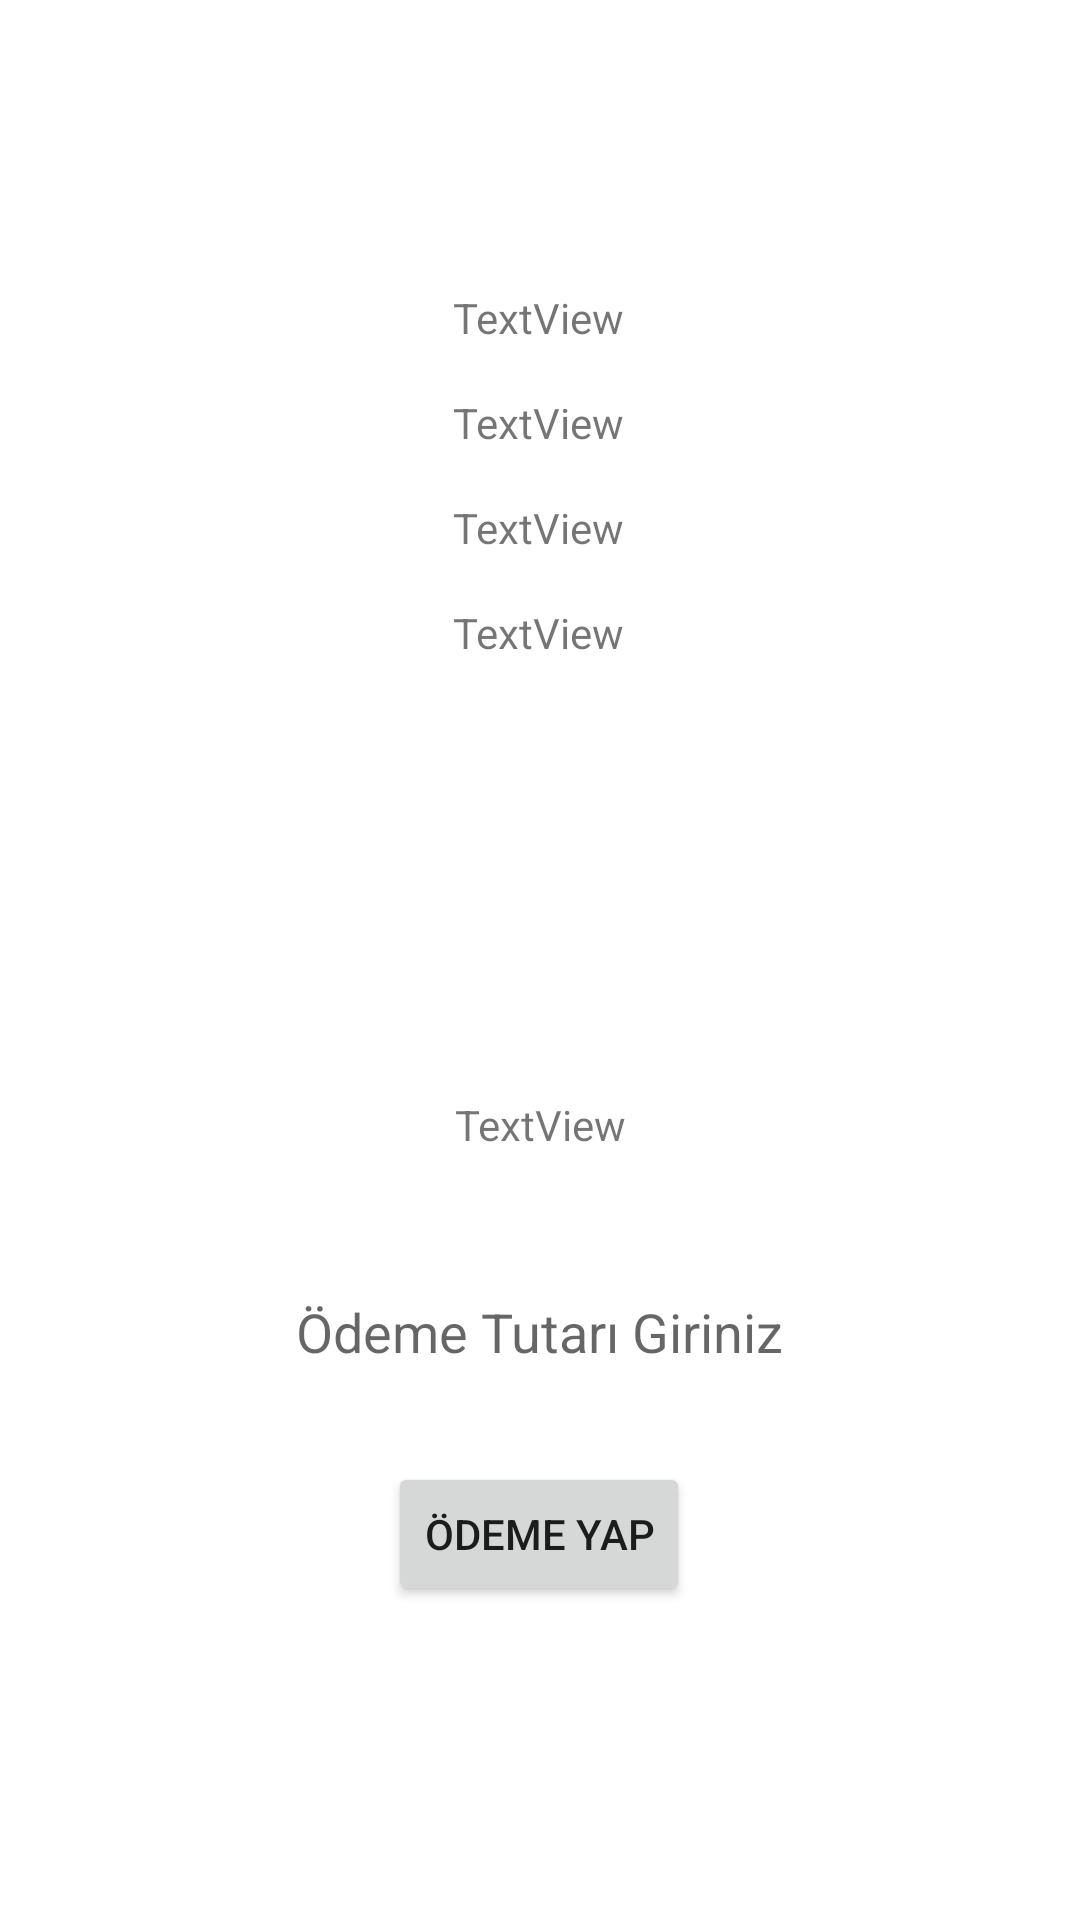

Write the Android layout XML for this screen, with the resource values it uses.
<!-- AndroidManifest.xml: application theme Theme.PaymentAppChallenge -->
<!-- res/layout/activity_add_payment.xml -->
<?xml version="1.0" encoding="utf-8"?>
<androidx.constraintlayout.widget.ConstraintLayout xmlns:android="http://schemas.android.com/apk/res/android"
    xmlns:app="http://schemas.android.com/apk/res-auto"
    xmlns:tools="http://schemas.android.com/tools"
    android:layout_width="match_parent"
    android:layout_height="match_parent"
    tools:context=".AddPaymentActivity">

    <TextView
        android:id="@+id/tvw_id"
        android:layout_width="wrap_content"
        android:layout_height="wrap_content"
        android:text="TextView"
        app:layout_constraintBottom_toBottomOf="parent"
        app:layout_constraintEnd_toEndOf="parent"
        app:layout_constraintHorizontal_bias="0.498"
        app:layout_constraintStart_toStartOf="parent"
        app:layout_constraintTop_toTopOf="parent"
        app:layout_constraintVertical_bias="0.155" />

    <TextView
        android:id="@+id/tvw_title"
        android:layout_width="wrap_content"
        android:layout_height="wrap_content"
        android:layout_marginTop="16dp"
        android:text="TextView"
        app:layout_constraintEnd_toEndOf="@+id/tvw_id"
        app:layout_constraintStart_toStartOf="@+id/tvw_id"
        app:layout_constraintTop_toBottomOf="@+id/tvw_id" />

    <TextView
        android:id="@+id/tvw_p_period"
        android:layout_width="wrap_content"
        android:layout_height="wrap_content"
        android:layout_marginTop="16dp"
        android:text="TextView"
        app:layout_constraintEnd_toEndOf="@+id/tvw_title"
        app:layout_constraintStart_toStartOf="@+id/tvw_title"
        app:layout_constraintTop_toBottomOf="@+id/tvw_title" />

    <TextView
        android:id="@+id/tvw_p_day"
        android:layout_width="wrap_content"
        android:layout_height="wrap_content"
        android:layout_marginTop="16dp"
        android:text="TextView"
        app:layout_constraintEnd_toEndOf="@+id/tvw_p_period"
        app:layout_constraintStart_toStartOf="@+id/tvw_p_period"
        app:layout_constraintTop_toBottomOf="@+id/tvw_p_period" />

    <EditText
        android:id="@+id/et_payment_amount"
        android:layout_width="wrap_content"
        android:layout_height="55dp"
        android:layout_marginTop="196dp"
        android:background="@drawable/rounded_border_et"
        android:ems="10"
        android:hint="Ödeme Tutarı Giriniz"
        android:inputType="number"
        android:textAlignment="center"
        app:layout_constraintEnd_toEndOf="parent"
        app:layout_constraintHorizontal_bias="0.497"
        app:layout_constraintStart_toStartOf="parent"
        app:layout_constraintTop_toBottomOf="@+id/tvw_p_day" />

    <ImageButton
        android:background="@color/white"
        android:src="@drawable/ic_baseline_date_range_24"
        android:scaleType="fitXY"
        android:id="@+id/imageButton"
        android:layout_width="108dp"
        android:layout_height="79dp"
        android:layout_marginStart="151dp"
        android:layout_marginTop="34dp"
        android:layout_marginEnd="151dp"
        app:layout_constraintEnd_toEndOf="parent"
        app:layout_constraintStart_toStartOf="parent"
        app:layout_constraintTop_toBottomOf="@+id/tvw_p_day"
        tools:srcCompat="@tools:sample/avatars" />

    <Button
        android:id="@+id/save_payment_btn"
        android:layout_width="wrap_content"
        android:layout_height="wrap_content"
        android:layout_marginTop="16dp"
        android:text="Ödeme Yap"
        app:layout_constraintEnd_toEndOf="@+id/et_payment_amount"
        app:layout_constraintStart_toStartOf="@+id/et_payment_amount"
        app:layout_constraintTop_toBottomOf="@+id/et_payment_amount" />

    <TextView
        android:id="@+id/date_text"
        android:layout_width="wrap_content"
        android:layout_height="wrap_content"
        android:layout_marginTop="32dp"
        android:text="TextView"
        app:layout_constraintEnd_toEndOf="@+id/imageButton"
        app:layout_constraintStart_toStartOf="@+id/imageButton"
        app:layout_constraintTop_toBottomOf="@+id/imageButton" />
</androidx.constraintlayout.widget.ConstraintLayout>
<!-- resources referenced by this layout -->
<resources>
  <style name="Theme.PaymentAppChallenge" parent="Theme.MaterialComponents.DayNight.DarkActionBar">
          
          <item name="colorPrimary">@color/purple_500</item>
          <item name="colorPrimaryVariant">@color/purple_700</item>
          <item name="colorOnPrimary">@color/white</item>
          
          <item name="colorSecondary">@color/teal_200</item>
          <item name="colorSecondaryVariant">@color/teal_700</item>
          <item name="colorOnSecondary">@color/black</item>
          
          <item name="android:statusBarColor" tools:targetApi="l">?attr/colorPrimaryVariant</item>
          
      </style>
  <!-- not gathered from this repository: default colours our renderer supplied (Android Studio template values) -->
  <color name="purple_500">#FF6200EE</color>
  <color name="purple_700">#FF3700B3</color>
  <color name="teal_200">#FF03DAC5</color>
  <color name="teal_700">#FF018786</color>
  <color name="black">#FF000000</color>
  <color name="white">#FFFFFFFF</color>
</resources>
